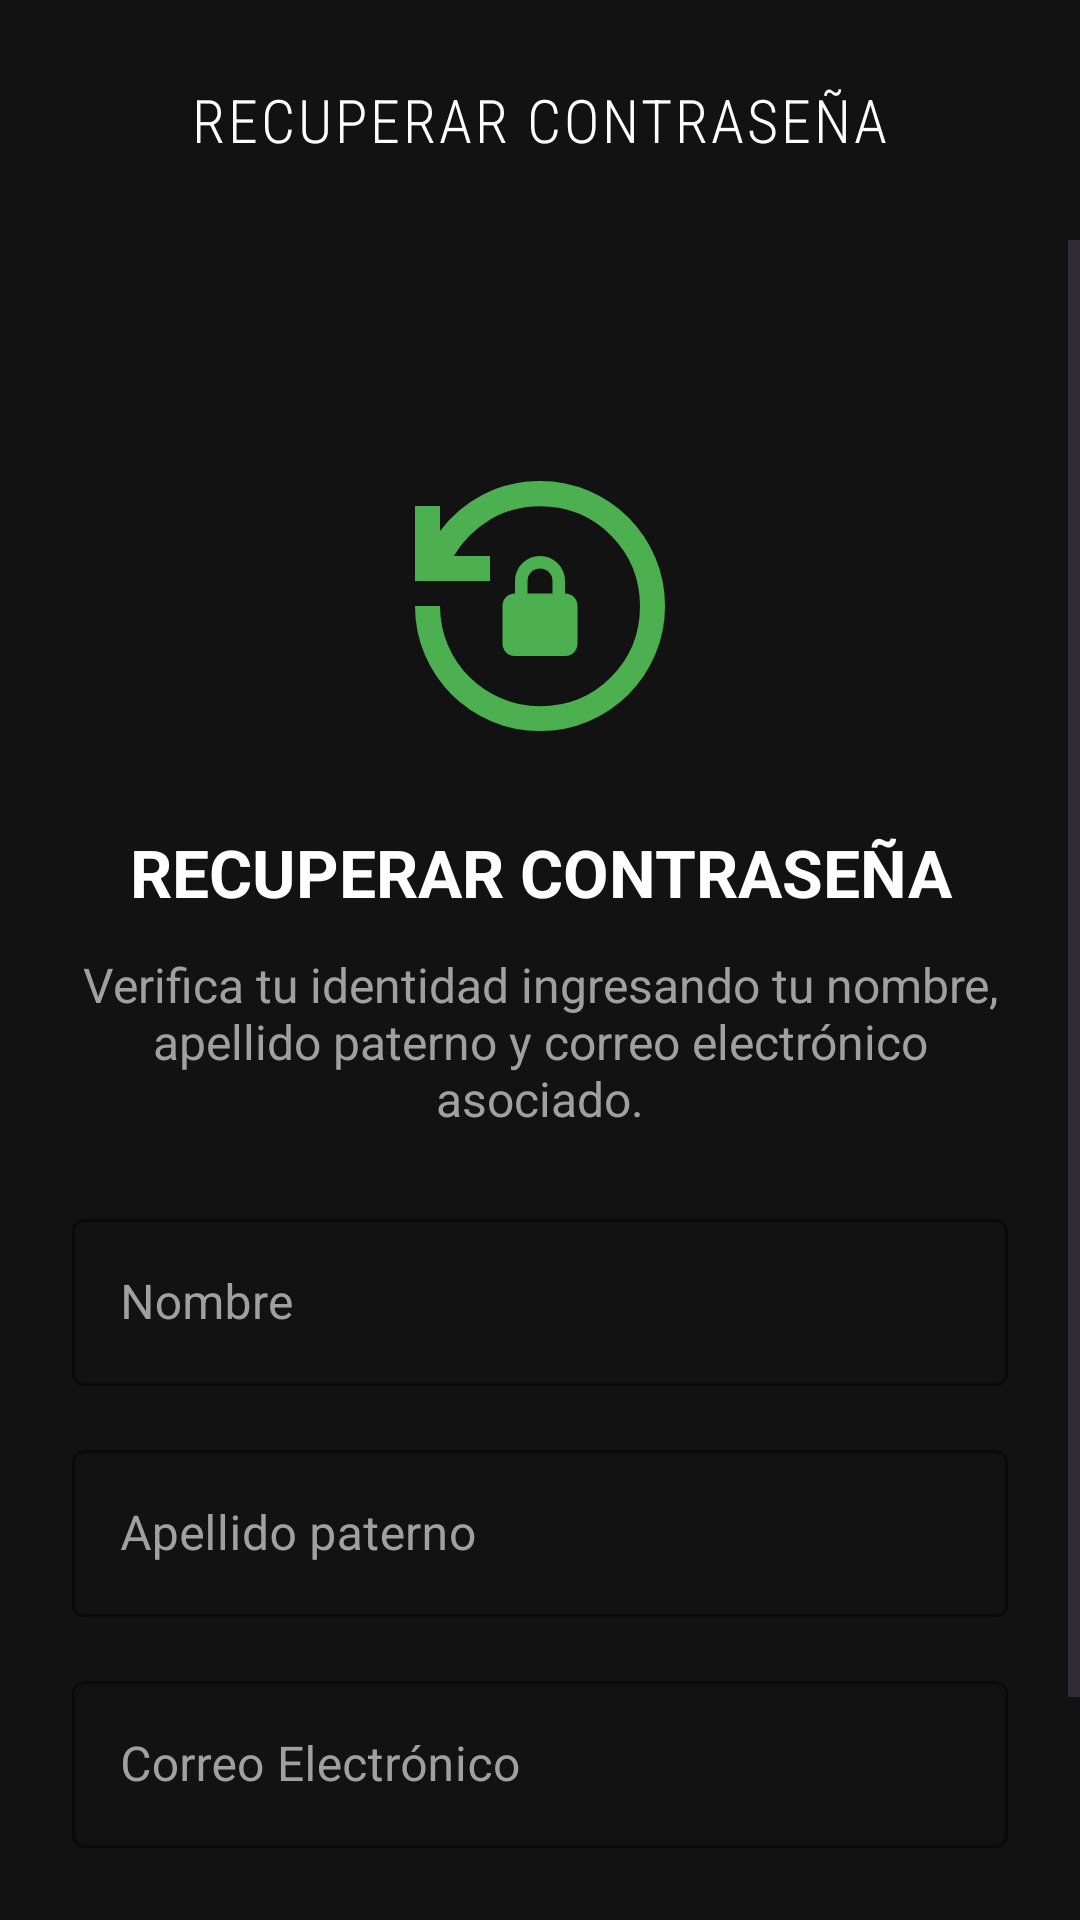

The Android layout XML behind this screen, and the referenced resources:
<!-- AndroidManifest.xml: application theme Theme.TiendaRegalos -->
<!-- res/layout/activity_recupera_password.xml -->
<?xml version="1.0" encoding="utf-8"?>
<LinearLayout
    xmlns:android="http://schemas.android.com/apk/res/android"
    xmlns:app="http://schemas.android.com/apk/res-auto"
    xmlns:tools="http://schemas.android.com/tools"
    android:id="@+id/main"
    android:layout_width="match_parent"
    android:layout_height="match_parent"
    android:orientation="vertical"
    android:background="#121212"
    tools:context=".RecuperaPassword">

    <RelativeLayout
        android:layout_width="match_parent"
        android:layout_height="wrap_content"
        android:padding="16dp">

        <ImageButton
            android:id="@+id/btn_back_recupera"
            android:layout_width="48dp"
            android:layout_height="48dp"
            android:layout_alignParentStart="true"
            android:layout_centerVertical="true"
            android:background="?attr/selectableItemBackgroundBorderless"
            android:contentDescription="Volver al Login"
            android:src="@drawable/icon_04"
            app:tint="@color/white" />

        <TextView
            android:layout_width="wrap_content"
            android:layout_height="wrap_content"
            android:layout_centerInParent="true"
            android:fontFamily="sans-serif-condensed-light"
            android:letterSpacing="0.05"
            android:text="RECUPERAR CONTRASEÑA"
            android:textAllCaps="true"
            android:textColor="@color/white"
            android:textSize="20sp" />
    </RelativeLayout>

    <ScrollView
        android:layout_width="match_parent"
        android:layout_height="match_parent"
        android:fillViewport="true">

        <LinearLayout
            android:layout_width="match_parent"
            android:layout_height="wrap_content"
            android:orientation="vertical"
            android:gravity="center_horizontal"
            android:padding="24dp">

            <ImageView
                android:layout_width="100dp"
                android:layout_height="100dp"
                android:src="@drawable/icon_03"
                app:tint="#4CAF50"
                android:layout_marginTop="48dp"
                android:layout_marginBottom="24dp"
                android:contentDescription="Ícono de candado"/>

            <TextView
                android:layout_width="match_parent"
                android:layout_height="wrap_content"
                android:text="@string/texto10"
                android:textAlignment="center"
                android:textSize="22sp"
                android:textStyle="bold"
                android:textColor="@color/white"
                android:textAllCaps="true"/>

            <TextView
                android:layout_width="match_parent"
                android:layout_height="wrap_content"
                android:layout_marginTop="12dp"
                android:text="Verifica tu identidad ingresando tu nombre, apellido paterno y correo electrónico asociado."
                android:textAlignment="center"
                android:textColor="#A0A0A0"
                android:textSize="16sp" />

            <com.google.android.material.textfield.TextInputLayout
                android:id="@+id/campo_nombre_recupera"
                style="@style/Widget.MaterialComponents.TextInputLayout.OutlinedBox"
                android:layout_width="match_parent"
                android:layout_height="wrap_content"
                android:layout_marginTop="24dp"
                android:hint="Nombre"
                android:textColorHint="#A0A0A0"
                app:boxStrokeColor="#4CAF50"
                app:hintTextColor="#4CAF50">

                <com.google.android.material.textfield.TextInputEditText
                    android:layout_width="match_parent"
                    android:layout_height="wrap_content"
                    android:inputType="textCapWords"
                    android:textColor="@color/white"/>
            </com.google.android.material.textfield.TextInputLayout>

            <com.google.android.material.textfield.TextInputLayout
                android:id="@+id/campo_apaterno_recupera"
                style="@style/Widget.MaterialComponents.TextInputLayout.OutlinedBox"
                android:layout_width="match_parent"
                android:layout_height="wrap_content"
                android:layout_marginTop="16dp"
                android:hint="Apellido paterno"
                android:textColorHint="#A0A0A0"
                app:boxStrokeColor="#4CAF50"
                app:hintTextColor="#4CAF50">

                <com.google.android.material.textfield.TextInputEditText
                    android:layout_width="match_parent"
                    android:layout_height="wrap_content"
                    android:inputType="textCapWords"
                    android:textColor="@color/white"/>
            </com.google.android.material.textfield.TextInputLayout>

            <com.google.android.material.textfield.TextInputLayout
                android:id="@+id/campo_correo_recupera"
                style="@style/Widget.MaterialComponents.TextInputLayout.OutlinedBox"
                android:layout_width="match_parent"
                android:layout_height="wrap_content"
                android:layout_marginTop="16dp"
                android:hint="@string/hint01"
                android:textColorHint="#A0A0A0"
                app:boxStrokeColor="#4CAF50"
                app:hintTextColor="#4CAF50">

                <com.google.android.material.textfield.TextInputEditText
                    android:layout_width="match_parent"
                    android:layout_height="wrap_content"
                    android:inputType="textEmailAddress"
                    android:textColor="@color/white"/>

            </com.google.android.material.textfield.TextInputLayout>

            <View
                android:layout_width="0dp"
                android:layout_height="0dp"
                android:layout_weight="1" />

            <com.google.android.material.button.MaterialButton
                android:id="@+id/btn_recuperar_pass_recupera"
                android:layout_width="match_parent"
                android:layout_height="wrap_content"
                android:layout_marginTop="32dp"
                android:paddingVertical="12dp"
                android:text="@string/texto10"
                android:textSize="16sp"
                app:backgroundTint="#4CAF50"
                app:cornerRadius="8dp" />

        </LinearLayout>
    </ScrollView>
</LinearLayout>
<!-- resources referenced by this layout -->
<resources>
  <!-- drawable icon_03 (drawable) -->
  <vector xmlns:android="http://schemas.android.com/apk/res/android" android:height="24dp" android:tint="#FFFFFF" android:viewportHeight="960" android:viewportWidth="960" android:width="24dp">
        
      <path android:fillColor="@android:color/white" android:pathData="M480,880Q397,880 324,848.5Q251,817 197,763Q143,709 111.5,636Q80,563 80,480L160,480Q160,546 185,604.5Q210,663 253.5,706.5Q297,750 355.5,775.5Q414,801 480,801Q614,801 707,708Q800,615 800,481Q800,347 707,254Q614,161 480,161Q391,161 318.5,204.5Q246,248 204,320L320,320L320,400L80,400L80,160L160,160L160,240Q215,167 298,123.5Q381,80 480,80Q563,80 636,111.5Q709,143 763,197Q817,251 848.5,324Q880,397 880,480Q880,563 848.5,636Q817,709 763,763Q709,817 636,848.5Q563,880 480,880ZM400,640Q383,640 371.5,628.5Q360,617 360,600L360,480Q360,463 371.5,451.5Q383,440 400,440L400,400Q400,367 423.5,343.5Q447,320 480,320Q513,320 536.5,343.5Q560,367 560,400L560,440Q577,440 588.5,451.5Q600,463 600,480L600,600Q600,617 588.5,628.5Q577,640 560,640L400,640ZM440,440L520,440L520,400Q520,383 508.5,371.5Q497,360 480,360Q463,360 451.5,371.5Q440,383 440,400L440,440Z"/>
      
  </vector>
  <string name="hint01">Correo Electrónico</string>
  <string name="texto10">Recuperar Contraseña</string>
  <style name="Theme.TiendaRegalos" parent="Base.Theme.TiendaRegalos" />
  <style name="Base.Theme.TiendaRegalos" parent="Theme.Material3.DayNight.NoActionBar">
  
          
  
          
          <item name="android:windowActivityTransitions">true</item>
  
      </style>
  <!-- not gathered from this repository: default colours our renderer supplied (Android Studio template values) -->
  <color name="white">#FFFFFFFF</color>
</resources>
